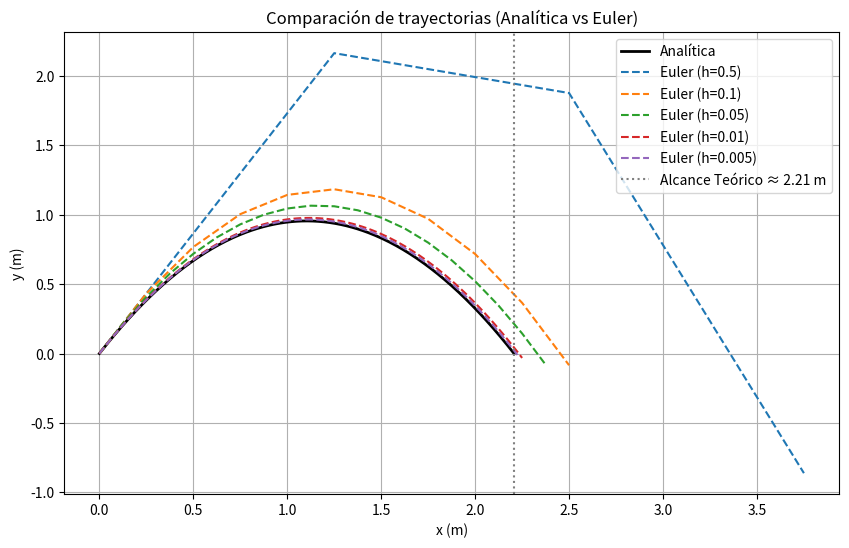

Source code (Python):
import numpy as np
import matplotlib.pyplot as plt

v0 = 5  # m/s
alpha0_deg = 60  # grados
alpha0 = np.radians(alpha0_deg)
g = 9.81  # m/s^2

vx0 = v0 * np.cos(alpha0)
vy0 = v0 * np.sin(alpha0)

def trayectoria_analitica(x):
    return x * np.tan(alpha0) - (g / (2 * v0**2 * np.cos(alpha0)**2)) * x**2

alcance_teorico = (v0**2 * np.sin(2 * alpha0)) / g

def euler_trayectoria(h):
    x, y = 0.0, 0.0
    vx, vy = vx0, vy0
    t = 0.0

    x_list = [x]
    y_list = [y]

    while y >= 0:
        x += vx * h
        y += vy * h
        vy -= g * h
        t += h

        x_list.append(x)
        y_list.append(y)

    return x_list, y_list

h_values = [0.5, 0.1, 0.05, 0.01, 0.005]
alcances_euler = []

plt.figure(figsize=(10, 6))

x_analitico = np.linspace(0, alcance_teorico, 300)
y_analitico = trayectoria_analitica(x_analitico)
plt.plot(x_analitico, y_analitico, 'k-', label='Analítica', linewidth=2)

for h in h_values:
    x_euler, y_euler = euler_trayectoria(h)
    alcance = x_euler[-1]
    alcances_euler.append(alcance)
    plt.plot(x_euler, y_euler, '--', label=f'Euler (h={h})')
    print(f"h = {h:<6} → Alcance (Euler) ≈ {alcance:.4f} m, Error = {abs(alcance - alcance_teorico):.4f} m")

plt.title('Comparación de trayectorias (Analítica vs Euler)')
plt.xlabel('x (m)')
plt.ylabel('y (m)')
plt.grid(True)
plt.axvline(alcance_teorico, color='gray', linestyle=':', label=f'Alcance Teórico ≈ {alcance_teorico:.2f} m')
plt.legend()
plt.show()

print("\nTabla de comparación de alcances:")
print(f'| {"h":>8} | {"Alcance Euler (m)":>18} | {"Error (m)":>10} |')
print('-' * 45)
for h, alcance in zip(h_values, alcances_euler):
    error = abs(alcance - alcance_teorico)
    print(f'| {h:8.4f} | {alcance:18.4f} | {error:10.4f} |')

# Mostrar alcance teórico
print(f"\nAlcance teórico: {alcance_teorico:.4f} m")
